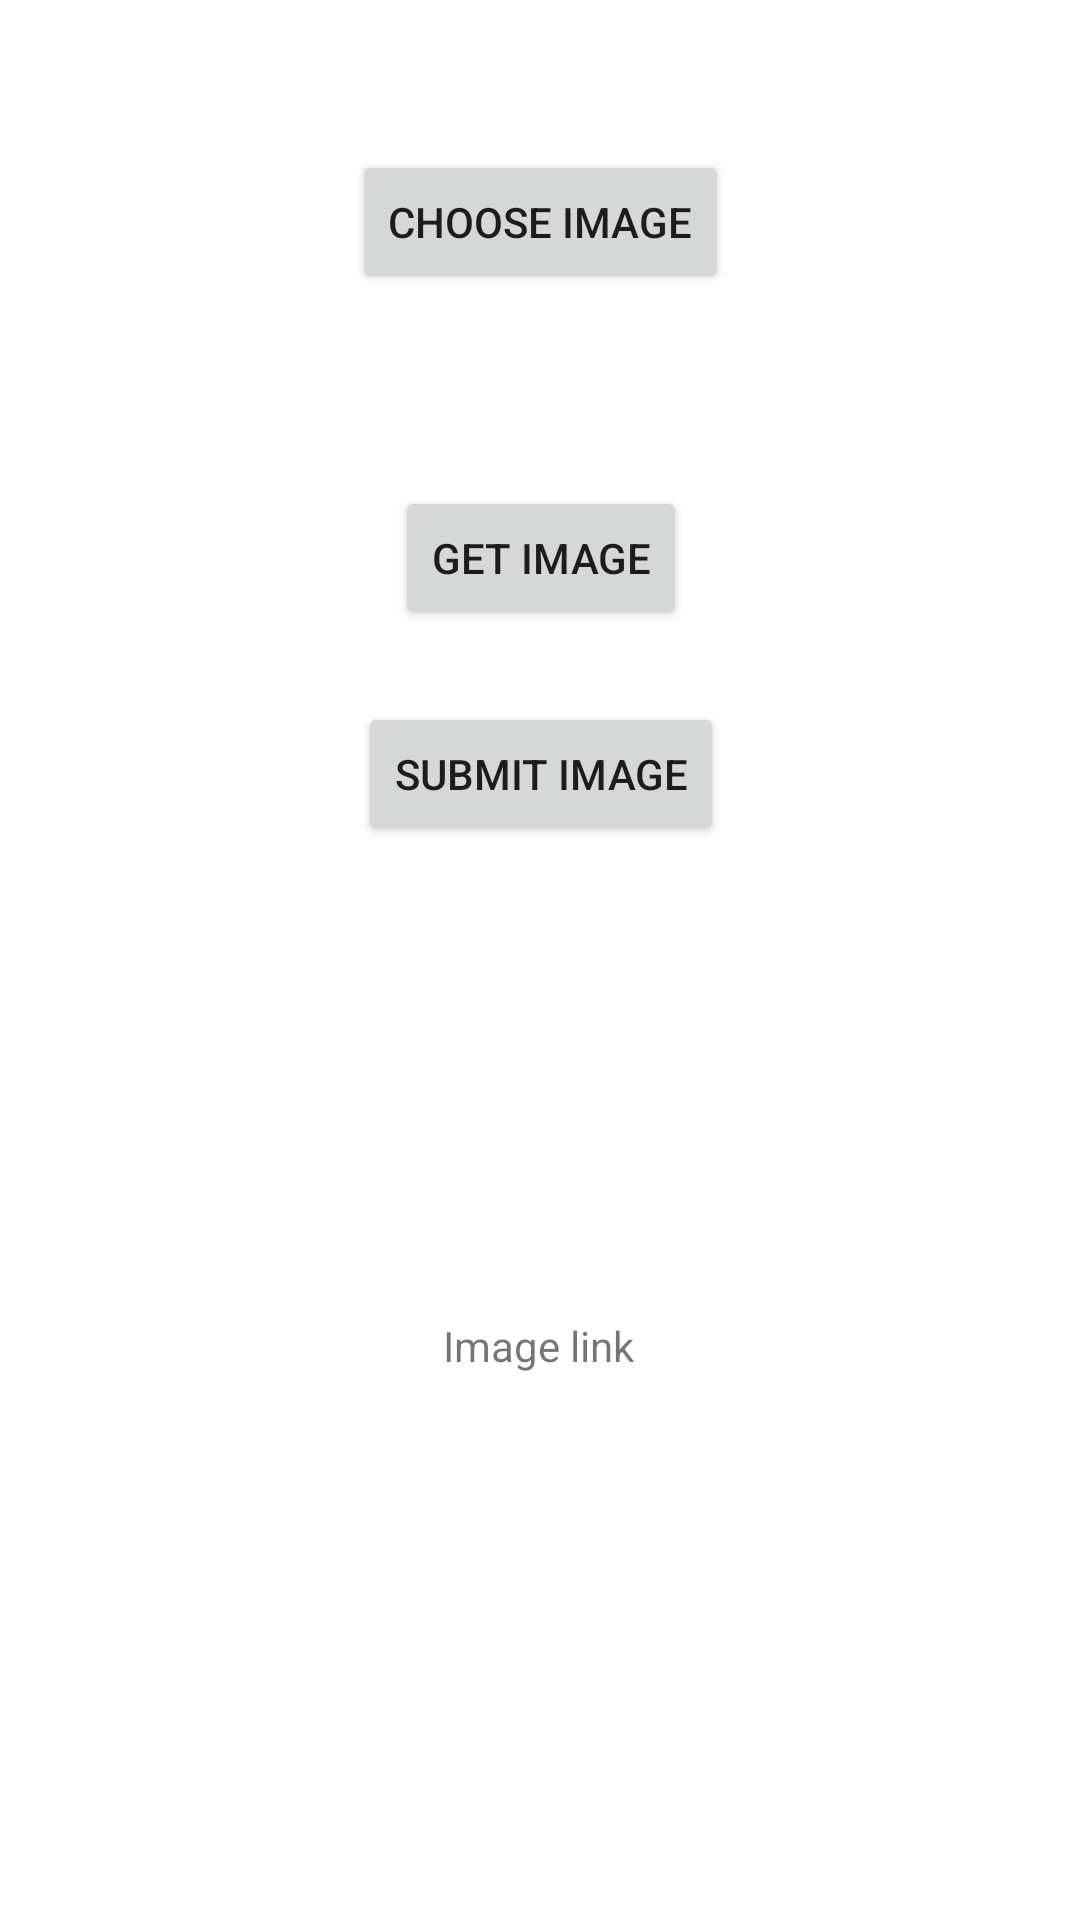

Android layout source for this screen:
<!-- AndroidManifest.xml: application theme Theme.MapRecyclerTest -->
<!-- res/layout/fragment_storage.xml -->
<?xml version="1.0" encoding="utf-8"?>
<androidx.constraintlayout.widget.ConstraintLayout xmlns:android="http://schemas.android.com/apk/res/android"
    xmlns:app="http://schemas.android.com/apk/res-auto"
    xmlns:tools="http://schemas.android.com/tools"
    android:id="@+id/frameLayout5"
    android:layout_width="match_parent"
    android:layout_height="match_parent"
    tools:context=".StorageFragment" >

    <Button
        android:id="@+id/buttonLoadImage"
        android:layout_width="wrap_content"
        android:layout_height="wrap_content"
        android:layout_marginTop="50dp"
        android:layout_marginBottom="64dp"
        android:text="Choose image"
        app:layout_constraintBottom_toTopOf="@+id/buttonGetImage"
        app:layout_constraintEnd_toEndOf="parent"
        app:layout_constraintStart_toStartOf="parent"
        app:layout_constraintTop_toTopOf="parent" />

    <Button
        android:id="@+id/buttonGetImage"
        android:layout_width="wrap_content"
        android:layout_height="wrap_content"
        android:layout_marginTop="64dp"
        android:text="Get Image"
        app:layout_constraintEnd_toEndOf="@+id/buttonLoadImage"
        app:layout_constraintStart_toStartOf="@+id/buttonLoadImage"
        app:layout_constraintTop_toBottomOf="@+id/buttonLoadImage" />

    <Button
        android:id="@+id/buttonSubmitImage2"
        android:layout_width="wrap_content"
        android:layout_height="wrap_content"
        android:layout_marginTop="136dp"
        android:text="Submit Image"
        app:layout_constraintEnd_toEndOf="@+id/buttonLoadImage"
        app:layout_constraintHorizontal_bias="0.516"
        app:layout_constraintStart_toStartOf="@+id/buttonLoadImage"
        app:layout_constraintTop_toBottomOf="@+id/buttonLoadImage" />

    <TextView
        android:id="@+id/textViewImageLink"
        android:layout_width="wrap_content"
        android:layout_height="wrap_content"
        android:layout_marginBottom="50dp"
        android:text="Image link"
        app:layout_constraintBottom_toTopOf="@+id/imageView6"
        app:layout_constraintEnd_toEndOf="parent"
        app:layout_constraintHorizontal_bias="0.498"
        app:layout_constraintStart_toStartOf="parent" />

    <ImageView
        android:id="@+id/imageView6"
        android:layout_width="141dp"
        android:layout_height="132dp"
        android:layout_marginStart="132dp"
        android:layout_marginEnd="138dp"
        android:src="@drawable/googleg_standard_color_18"
        app:layout_constraintBottom_toBottomOf="parent"
        app:layout_constraintEnd_toEndOf="parent"
        app:layout_constraintStart_toStartOf="parent" />

</androidx.constraintlayout.widget.ConstraintLayout>
<!-- resources referenced by this layout -->
<resources>
  <style name="Theme.MapRecyclerTest" parent="Theme.MaterialComponents.DayNight.DarkActionBar">
          
          <item name="colorPrimary">@color/purple_500</item>
          <item name="colorPrimaryVariant">@color/purple_700</item>
          <item name="colorOnPrimary">@color/white</item>
          
          <item name="colorSecondary">@color/teal_200</item>
          <item name="colorSecondaryVariant">@color/teal_700</item>
          <item name="colorOnSecondary">@color/black</item>
          
          <item name="android:statusBarColor" tools:targetApi="l">?attr/colorPrimaryVariant</item>
          
      </style>
  <!-- not gathered from this repository: default colours our renderer supplied (Android Studio template values) -->
  <color name="purple_500">#FF6200EE</color>
  <color name="purple_700">#FF3700B3</color>
  <color name="teal_200">#FF03DAC5</color>
  <color name="teal_700">#FF018786</color>
  <color name="black">#FF000000</color>
  <color name="white">#FFFFFFFF</color>
</resources>
